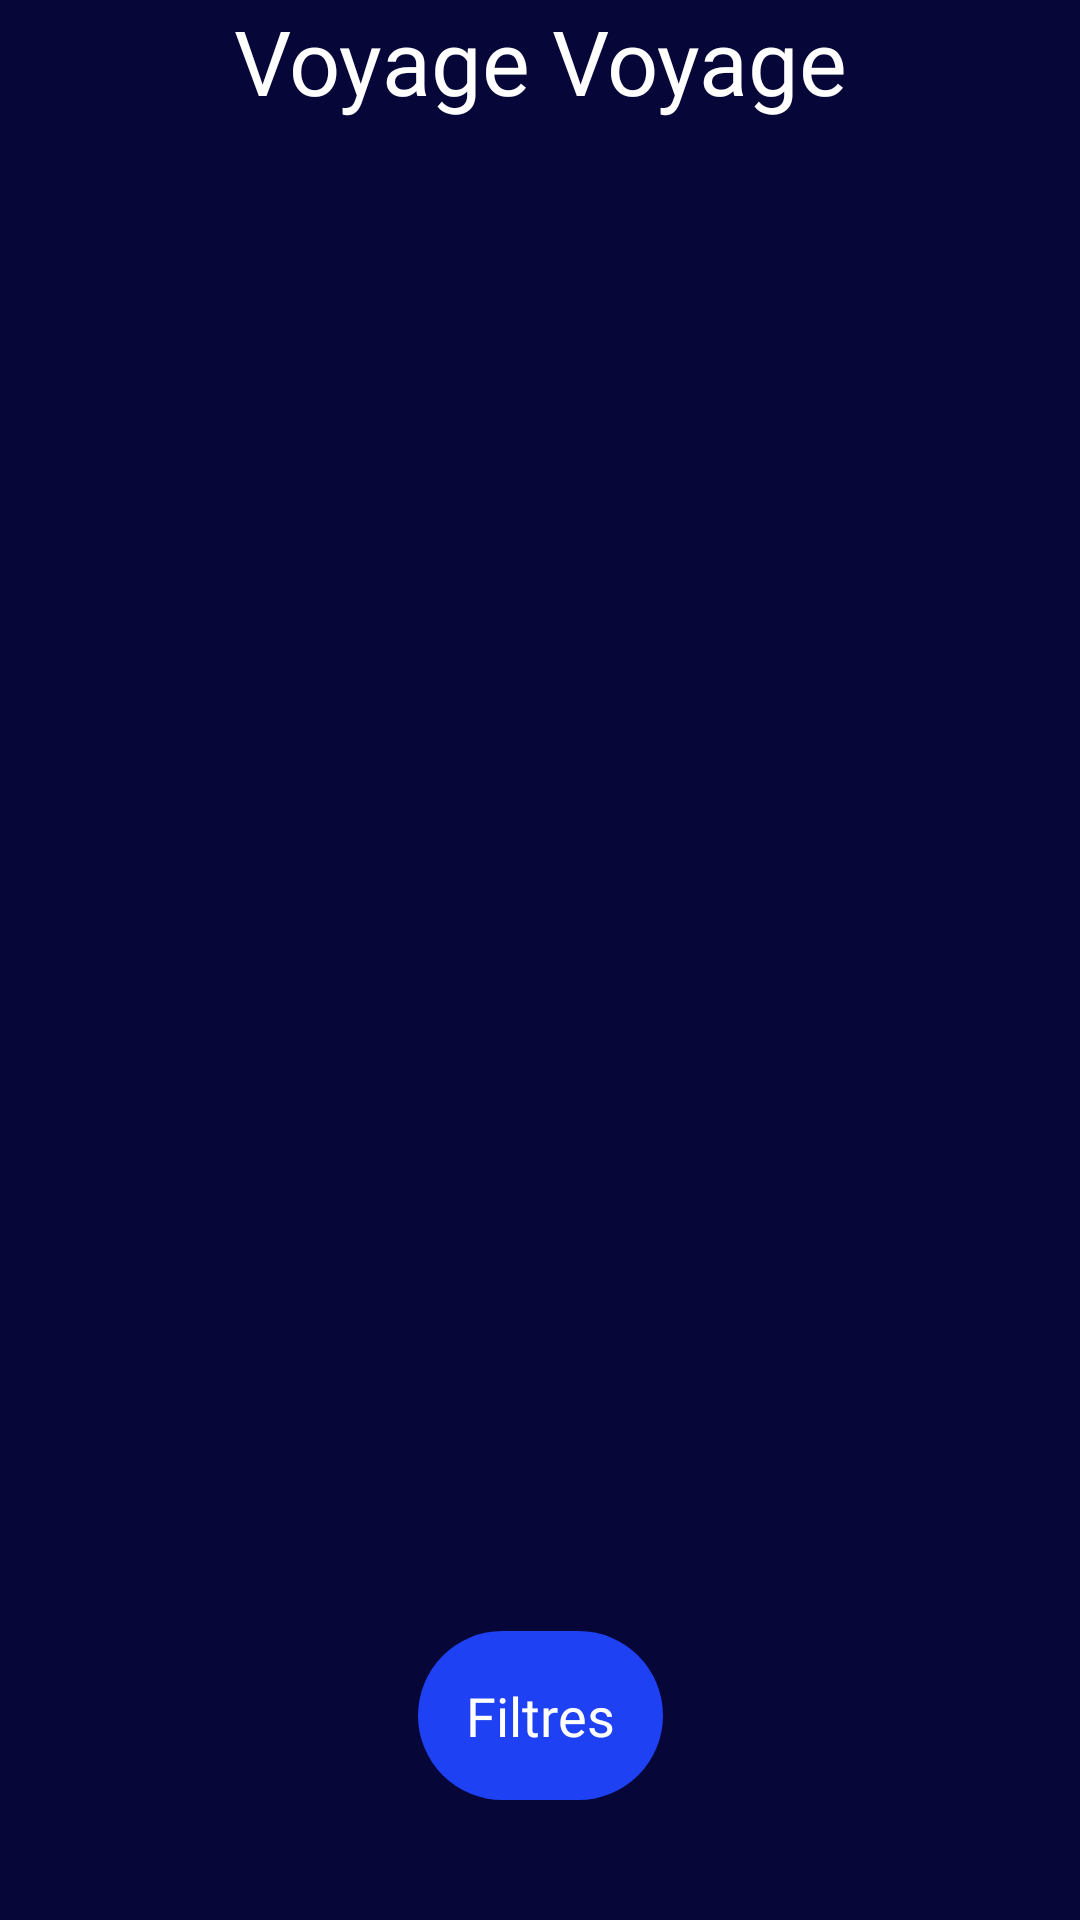

The Android layout XML behind this screen, and the referenced resources:
<!-- AndroidManifest.xml: application theme Theme.TCH05703TP2 -->
<!-- res/layout/activity_inscription.xml -->
<?xml version="1.0" encoding="utf-8"?>
<androidx.constraintlayout.widget.ConstraintLayout xmlns:android="http://schemas.android.com/apk/res/android"
    xmlns:app="http://schemas.android.com/apk/res-auto"
    xmlns:tools="http://schemas.android.com/tools"
    android:id="@+id/main"
    android:layout_width="match_parent"
    android:layout_height="match_parent"
    android:background="@color/dark_blue"
    tools:context=".MainActivity">

    <TextView
        android:id="@+id/appNameText"
        android:layout_width="0dp"
        android:layout_height="wrap_content"
        android:fontFamily="@font/oleoscriptswashcaps_regular"
        android:text="Voyage Voyage"
        android:textAlignment="center"
        android:textColor="@color/white"
        android:textSize="30sp"
        app:layout_constraintEnd_toEndOf="parent"
        app:layout_constraintStart_toStartOf="parent"
        app:layout_constraintTop_toTopOf="parent" />

    <LinearLayout
        android:layout_width="wrap_content"
        android:layout_height="wrap_content"
        android:layout_margin="10sp"
        android:background="@drawable/blue_rounded_frame_360"
        android:gravity="center_vertical"
        android:padding="16dp"
        app:layout_constraintBottom_toTopOf="@+id/guideline1"
        app:layout_constraintEnd_toEndOf="parent"
        app:layout_constraintStart_toStartOf="parent">

        <TextView
            android:id="@+id/filtresBtnText"
            android:layout_width="wrap_content"
            android:layout_height="wrap_content"
            android:layout_weight="1"
            android:fontFamily="@font/adlamdisplay_regular"
            android:text="Filtres"
            android:textColor="@color/white"
            android:textSize="18sp" />

    </LinearLayout>

    <androidx.constraintlayout.widget.Guideline
        android:id="@+id/guideline1"
        android:layout_width="wrap_content"
        android:layout_height="wrap_content"
        android:orientation="horizontal"
        app:layout_constraintGuide_end="30dp" />

    <androidx.constraintlayout.widget.Guideline
        android:id="@+id/guideline2"
        android:layout_width="wrap_content"
        android:layout_height="wrap_content"
        android:orientation="horizontal"
        app:layout_constraintGuide_begin="60dp" />

</androidx.constraintlayout.widget.ConstraintLayout>
<!-- resources referenced by this layout -->
<resources>
  <color name="dark_blue">#060638</color>
  <color name="white">#FFFFFFFF</color>
  <!-- drawable blue_rounded_frame_360 (drawable) -->
  <?xml version="1.0" encoding="utf-8"?>
  <shape xmlns:android="http://schemas.android.com/apk/res/android"
      android:shape="rectangle">
      <solid android:color="@color/bright_blue" /> 
      <corners android:radius="360dp" /> 
  </shape>
  <style name="Theme.TCH05703TP2" parent="Base.Theme.TCH05703TP2" />
  <color name="bright_blue">#1F41F4</color>
  <style name="Base.Theme.TCH05703TP2" parent="Theme.Material3.DayNight.NoActionBar">
          
          
      </style>
</resources>
